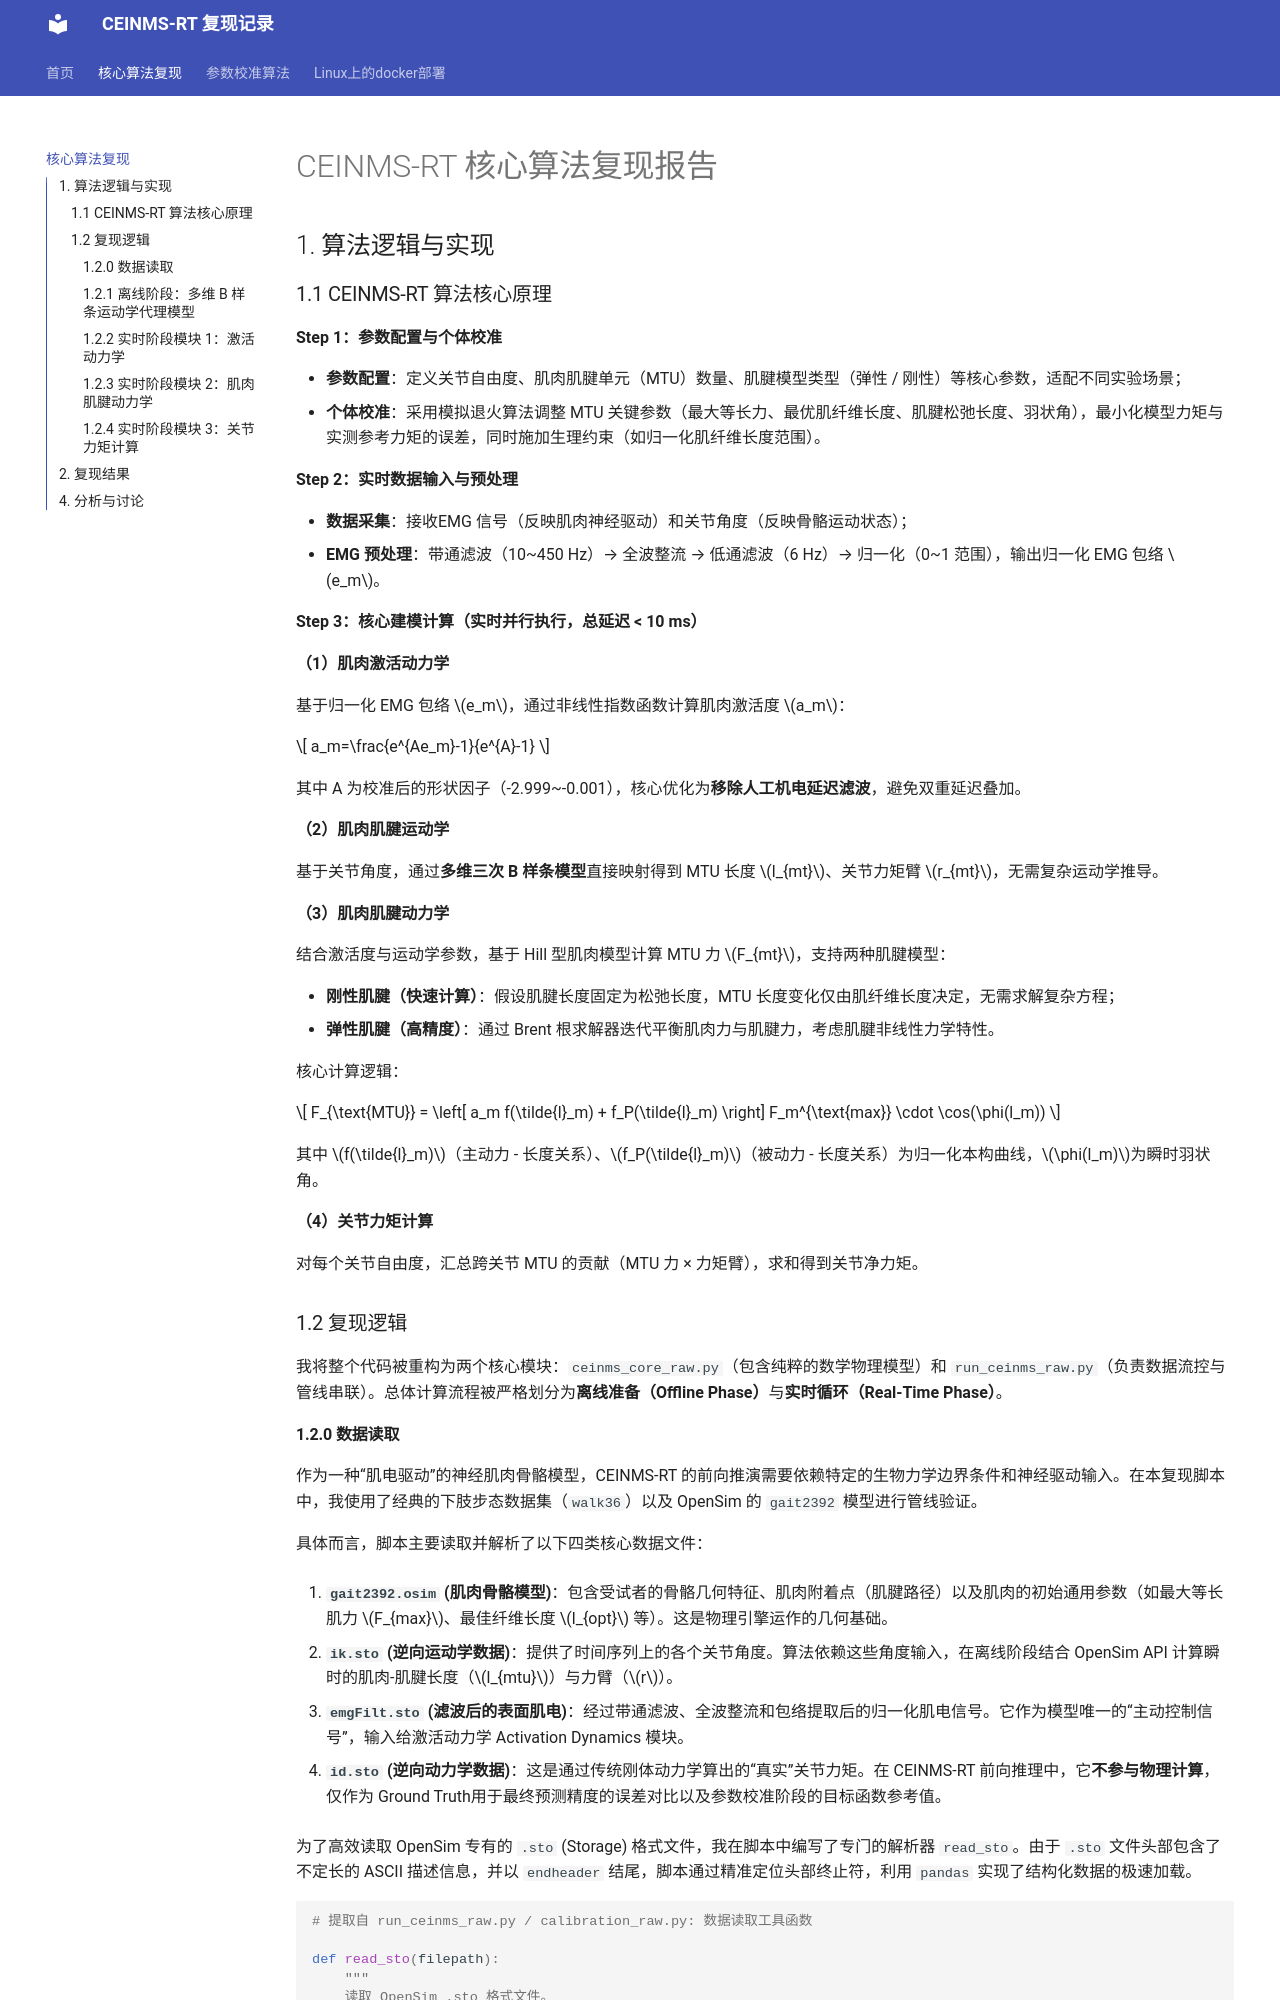

repository: Q1ucheng/paper-reproduction-notes · page: CEINMS-RT-Core.html · generator: mkdocs

# CEINMS-RT 核心算法复现报告

## 1. 算法逻辑与实现

### 1.1 CEINMS-RT 算法核心原理

**Step 1：参数配置与个体校准**

- **参数配置**：定义关节自由度、肌肉肌腱单元（MTU）数量、肌腱模型类型（弹性 / 刚性）等核心参数，适配不同实验场景；
- **个体校准**：采用模拟退火算法调整 MTU 关键参数（最大等长力、最优肌纤维长度、肌腱松弛长度、羽状角），最小化模型力矩与实测参考力矩的误差，同时施加生理约束（如归一化肌纤维长度范围）。

**Step 2：实时数据输入与预处理**

- **数据采集**：接收EMG 信号（反映肌肉神经驱动）和关节角度（反映骨骼运动状态）；
- **EMG 预处理**：带通滤波（10~450 Hz）→ 全波整流 → 低通滤波（6 Hz）→ 归一化（0~1 范围），输出归一化 EMG 包络 $e_m$。

**Step 3：核心建模计算（实时并行执行，总延迟 < 10 ms）**

**（1）肌肉激活动力学**

基于归一化 EMG 包络 $e_m$，通过非线性指数函数计算肌肉激活度 $a_m$：
$$
a_m=\frac{e^{Ae_m}-1}{e^{A}-1}
$$
其中 A 为校准后的形状因子（-2.999~-0.001），核心优化为**移除人工机电延迟滤波**，避免双重延迟叠加。

**（2）肌肉肌腱运动学**

基于关节角度，通过**多维三次 B 样条模型**直接映射得到 MTU 长度 $l_{mt}$、关节力矩臂 $r_{mt}$，无需复杂运动学推导。

**（3）肌肉肌腱动力学**

结合激活度与运动学参数，基于 Hill 型肌肉模型计算 MTU 力 $F_{mt}$，支持两种肌腱模型：

- **刚性肌腱（快速计算）**：假设肌腱长度固定为松弛长度，MTU 长度变化仅由肌纤维长度决定，无需求解复杂方程；
- **弹性肌腱（高精度）**：通过 Brent 根求解器迭代平衡肌肉力与肌腱力，考虑肌腱非线性力学特性。

核心计算逻辑：
$$
F_{\text{MTU}} = \left[ a_m f(\tilde{l}_m) + f_P(\tilde{l}_m) \right] F_m^{\text{max}} \cdot \cos(\phi(l_m))
$$
其中 $f(\tilde{l}_m)$（主动力 - 长度关系）、$f_P(\tilde{l}_m)$（被动力 - 长度关系）为归一化本构曲线，$\phi(l_m)$为瞬时羽状角。

**（4）关节力矩计算**

对每个关节自由度，汇总跨关节 MTU 的贡献（MTU 力 × 力矩臂），求和得到关节净力矩。

### 1.2 复现逻辑

我将整个代码被重构为两个核心模块：`ceinms_core_raw.py`（包含纯粹的数学物理模型）和 `run_ceinms_raw.py`（负责数据流控与管线串联）。总体计算流程被严格划分为**离线准备（Offline Phase）**与**实时循环（Real-Time Phase）**。
